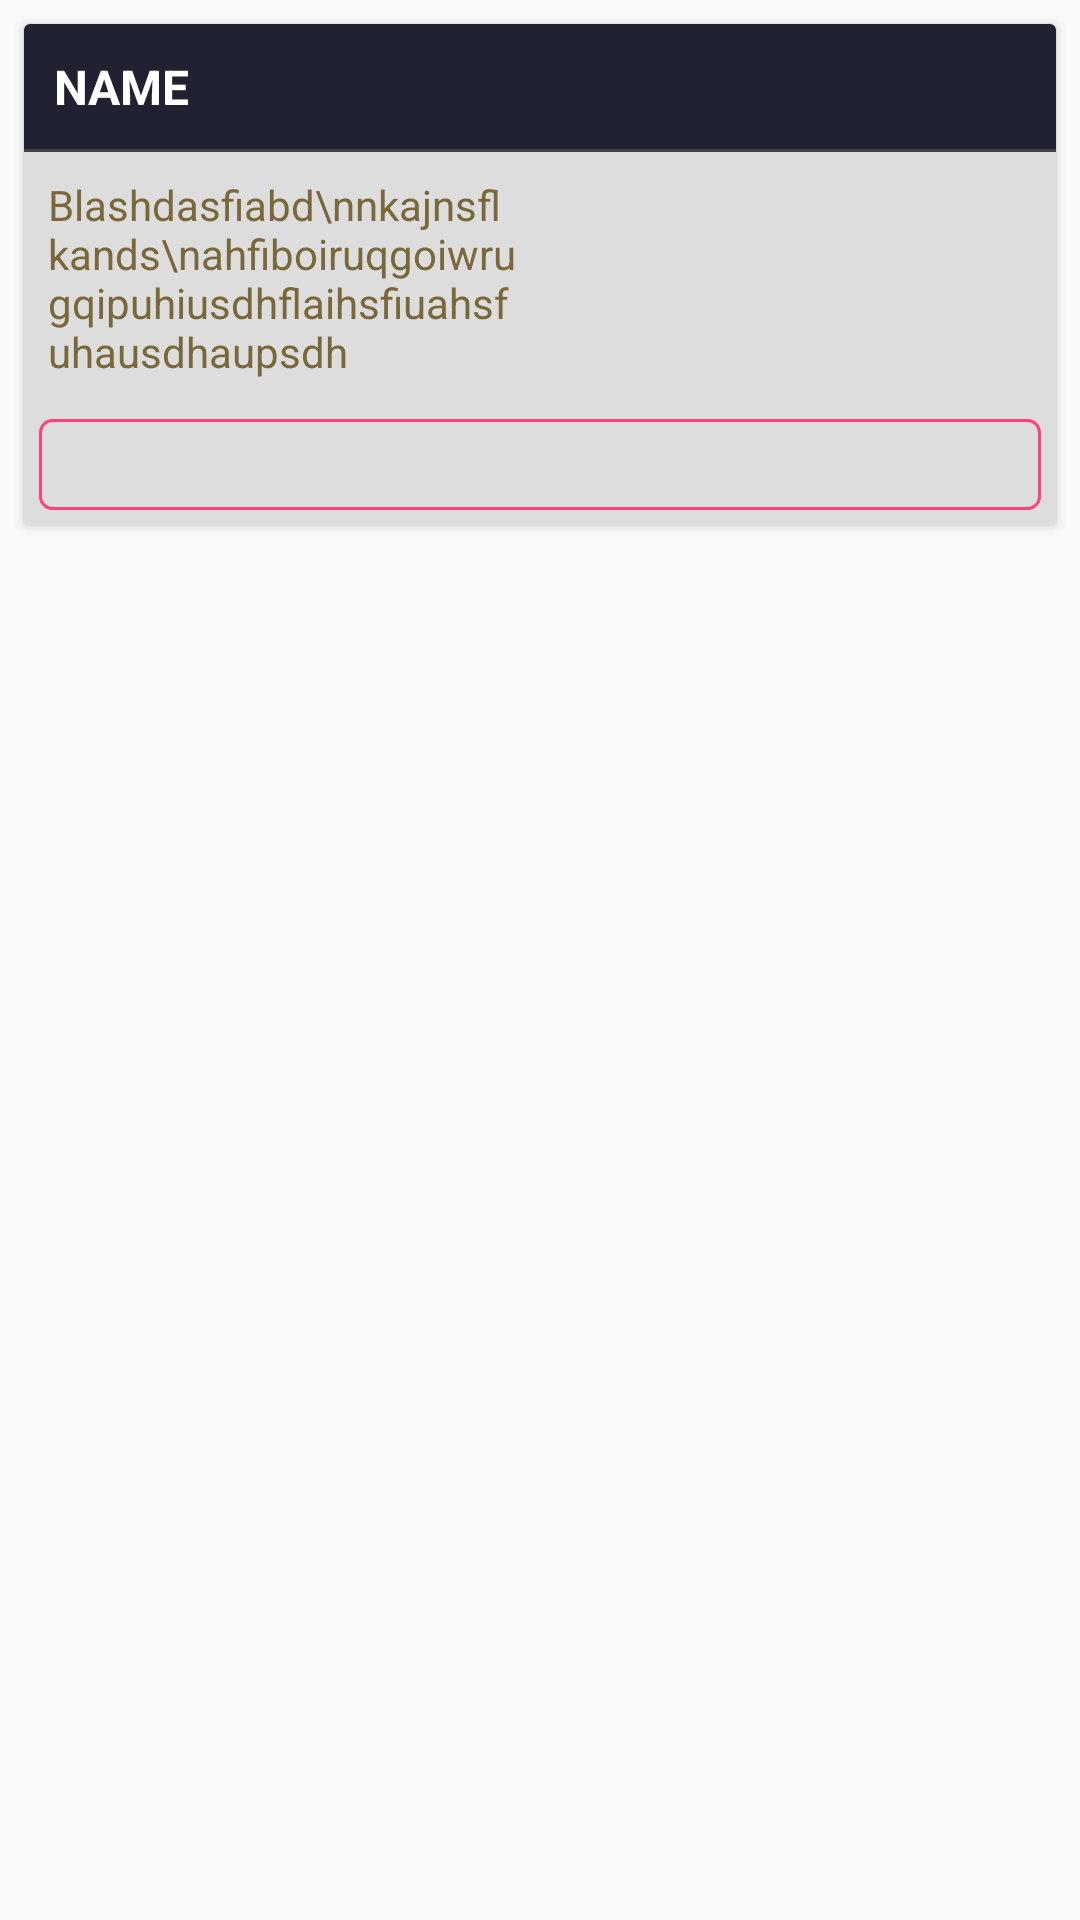

Produce the Android XML layout that renders to this screen, including the resource entries it uses.
<!-- AndroidManifest.xml: application theme AppTheme -->
<!-- res/layout/card_other.xml -->
<?xml version="1.0" encoding="utf-8"?>
<LinearLayout xmlns:android="http://schemas.android.com/apk/res/android"
              xmlns:card_view="http://schemas.android.com/tools"
              android:id="@+id/layout"
              android:orientation="vertical"
              android:layout_width="match_parent"
              android:layout_height="match_parent"
              android:layout_margin="4dp"
              android:clickable="true">
    <android.support.design.widget.CoordinatorLayout
        android:layout_width="match_parent"
        android:layout_height="wrap_content"
        xmlns:android="http://schemas.android.com/apk/res/android"
        xmlns:app="http://schemas.android.com/apk/res-auto">
        <android.support.v7.widget.CardView
            android:layout_width="match_parent"
            android:layout_height="wrap_content"
            android:layout_gravity="center"
            android:foreground="?android:attr/selectableItemBackground"
            card_view:cardCornerRadius="8dp"
            card_view:cardElevation="4dp"
            android:layout_margin="8dp">
            <LinearLayout
                android:layout_width="match_parent"
                android:layout_height="match_parent"
                android:orientation="vertical"
                android:background="@color/cardview_background">
                <TextView
                    android:id="@+id/title"
                    android:padding="10dp"
                    android:layout_width="match_parent"
                    android:layout_height="0dp"
                    android:textStyle="bold"
                    android:textSize="16sp"
                    android:text="NAME"
                    android:textColor="@color/colorPureWhite"
                    android:layout_weight="2"
                    android:background="#202231"/>
                <TextView
                    android:layout_width="match_parent"
                    android:layout_height="1dp"
                    android:background="@color/cardview_dark_background"
                    />
                <LinearLayout
                    android:layout_width="match_parent"
                    android:layout_height="wrap_content"
                    android:orientation="horizontal"
                    android:layout_weight="2"
                    >
                    <TextView
                        android:id="@+id/details"
                        android:layout_width="match_parent"
                        android:layout_height="wrap_content"
                        android:singleLine="false"
                        android:layout_weight="1"
                        android:text="Blashdasfiabd\nnkajnsflkands\nahfiboiruqgoiwrugqipuhiusdhflaihsfiuahsfuhausdhaupsdh"
                        android:textColor="#7a683b"
                        android:padding="3dp"
                        android:layout_margin="5dp"/>
                    <FrameLayout
                        android:layout_width="match_parent"
                        android:layout_height="wrap_content"
                        android:layout_weight="1">
                    <Spinner
                        android:id="@+id/dropdown1"
                        android:layout_width="match_parent"
                        android:layout_height="wrap_content"
                        android:layout_margin="2dp"
                        android:layout_gravity="center"
                        android:layout_weight="1"
                        android:visibility="invisible"/>
                    <CheckBox
                        android:id="@+id/checkbox"
                        android:layout_width="wrap_content"
                        android:layout_height="wrap_content"
                        android:layout_margin="2dp"
                        android:layout_gravity="center"
                        android:layout_weight="1"
                        android:visibility="invisible"/>
                    </FrameLayout>
                </LinearLayout>
                <EditText
                    android:id="@+id/entry"
                    android:layout_width="match_parent"
                    android:layout_height="wrap_content"
                    android:padding="3dp"
                    android:layout_margin="5dp"
                    android:singleLine="false"
                    android:background="@drawable/edittext_bg"/>

            </LinearLayout>
        </android.support.v7.widget.CardView>
    </android.support.design.widget.CoordinatorLayout>
</LinearLayout>
<!-- resources referenced by this layout -->
<resources>
  <color name="cardview_background">#DDDDDD</color>
  <color name="colorPureWhite">#FFFFFF</color>
  <!-- drawable edittext_bg (drawable) -->
  <?xml version="1.0" encoding="utf-8"?>
  <shape xmlns:android="http://schemas.android.com/apk/res/android">
      
      <stroke android:color="@color/colorAccent" android:width="1dp"/>
      <corners android:radius="4dp"/>
      <padding android:bottom="3dp" android:left="3dp" android:right="3dp" android:top="3dp"/>
  </shape>
  <style name="AppTheme" parent="Theme.AppCompat.Light.DarkActionBar">
          
          <item name="colorPrimary">@color/colorPrimary</item>
          <item name="colorPrimaryDark">@color/colorPrimaryDark</item>
          <item name="colorAccent">@color/colorAccent</item>
      </style>
  <color name="colorAccent">#FF4081</color>
  <color name="colorPrimary">#3F51B5</color>
  <color name="colorPrimaryDark">#303F9F</color>
</resources>
